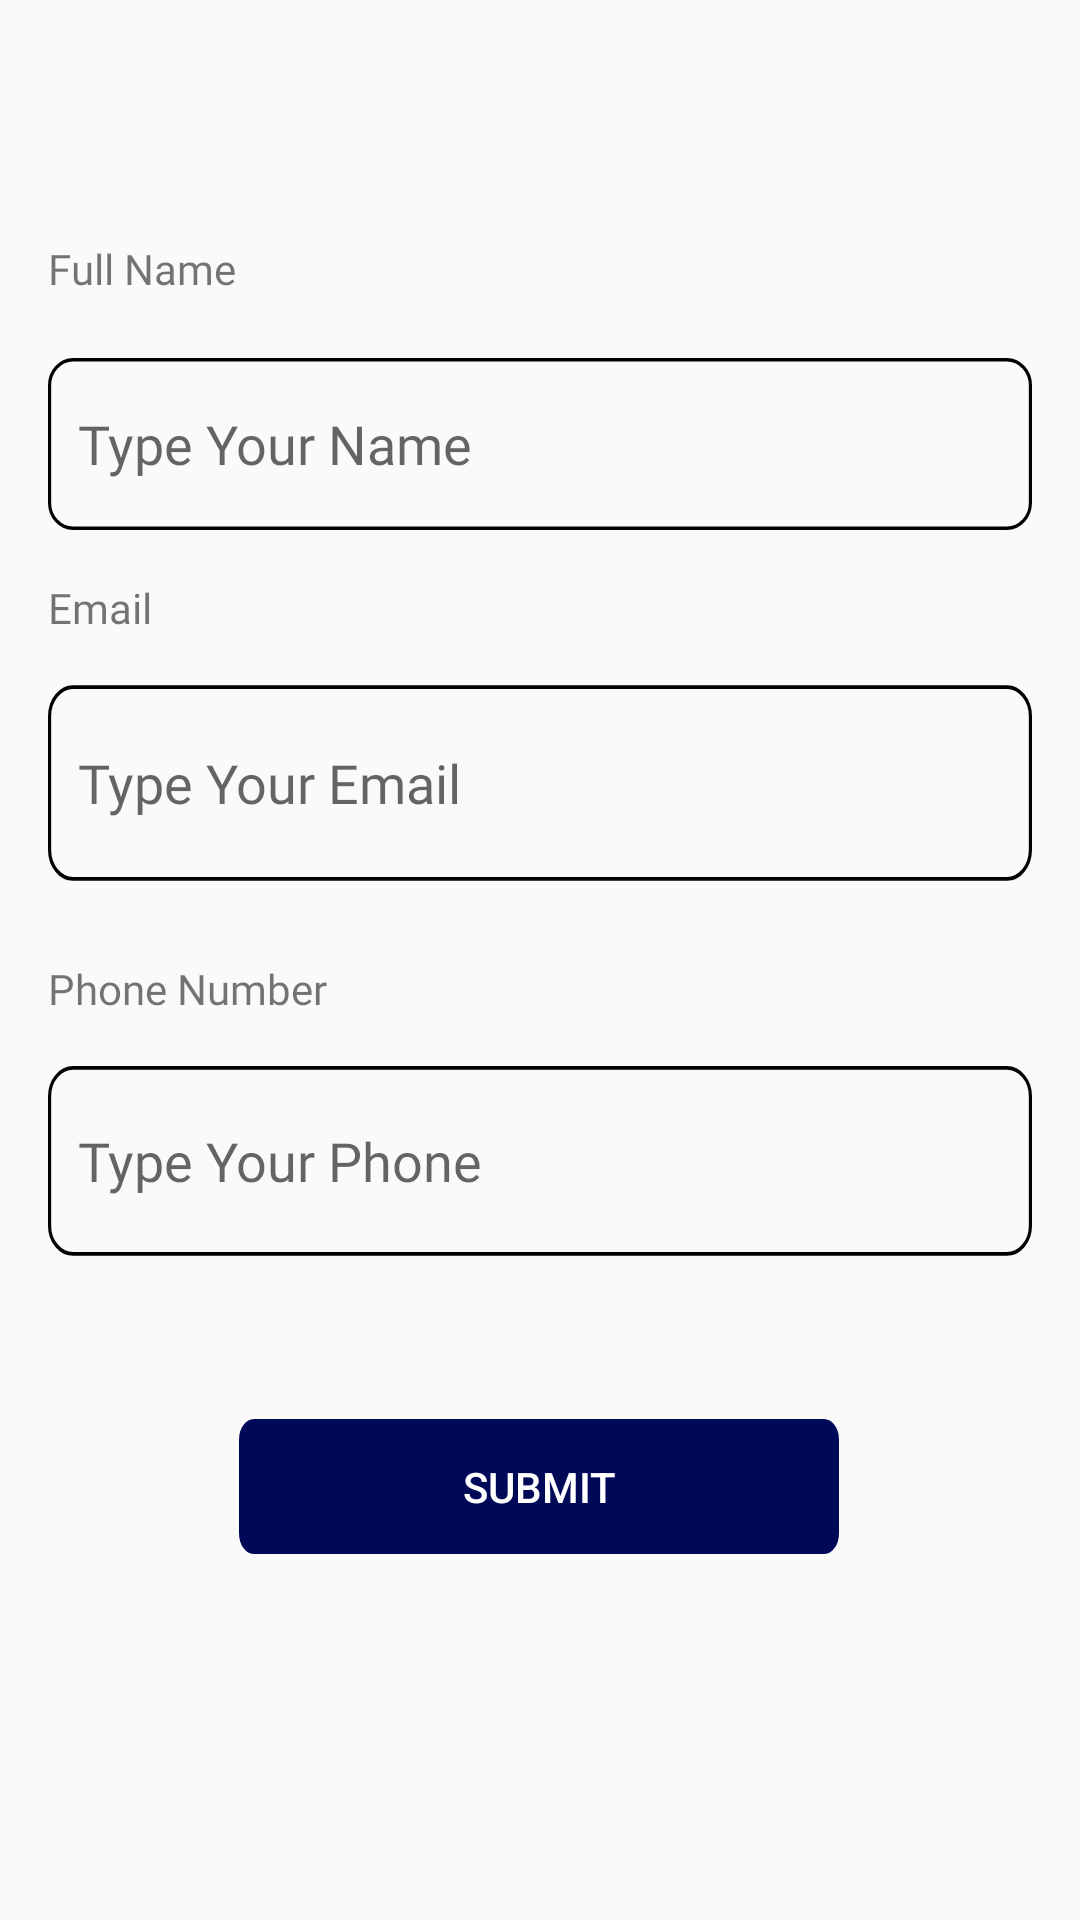

Layout XML and referenced resources for this Android screen:
<!-- AndroidManifest.xml: application theme AppTheme.noActionBar -->
<!-- res/layout/activity_main.xml -->
<?xml version="1.0" encoding="utf-8"?>
<androidx.constraintlayout.widget.ConstraintLayout xmlns:android="http://schemas.android.com/apk/res/android"
    xmlns:app="http://schemas.android.com/apk/res-auto"
    xmlns:tools="http://schemas.android.com/tools"
    android:layout_width="match_parent"
    android:layout_height="match_parent"
    tools:context=".MainActivity">

    <TextView
        android:id="@+id/tv_name"
        android:layout_width="wrap_content"
        android:layout_height="wrap_content"
        android:layout_marginStart="16dp"
        android:layout_marginTop="80dp"
        android:fontFamily="@font/poppins_medium"
        android:text="@string/full_name"
        app:layout_constraintStart_toStartOf="parent"
        app:layout_constraintTop_toTopOf="parent" />

    <EditText
        android:id="@+id/edtName"
        android:layout_width="0dp"
        android:layout_height="58dp"
        android:layout_marginStart="16dp"
        android:layout_marginTop="20dp"
        android:layout_marginEnd="16dp"
        android:autofillHints="name"
        android:background="@drawable/ic_bg_hint"
        android:ems="10"
        android:fontFamily="@font/poppins_medium"
        android:hint="@string/type_your_name"
        android:inputType="textPersonName"
        android:padding="10dp"
        app:layout_constraintEnd_toEndOf="parent"
        app:layout_constraintHorizontal_bias="1.0"
        app:layout_constraintStart_toStartOf="parent"
        app:layout_constraintTop_toBottomOf="@+id/tv_name" />

    <TextView
        android:id="@+id/tv_email"
        android:layout_width="wrap_content"
        android:layout_height="wrap_content"
        android:layout_marginStart="16dp"
        android:layout_marginTop="16dp"
        android:fontFamily="@font/poppins_medium"
        android:text="@string/email"
        app:layout_constraintStart_toStartOf="parent"
        app:layout_constraintTop_toBottomOf="@+id/edtName" />

    <EditText
        android:id="@+id/edtEmail"
        android:layout_width="0dp"
        android:layout_height="66dp"
        android:layout_marginStart="16dp"
        android:layout_marginTop="16dp"
        android:layout_marginEnd="16dp"
        android:autofillHints="emailAddress"
        android:background="@drawable/ic_bg_hint"
        android:ems="10"
        android:fontFamily="@font/poppins_medium"
        android:hint="@string/type_your_email"
        android:inputType="textEmailAddress"
        android:padding="10dp"
        app:layout_constraintEnd_toEndOf="parent"
        app:layout_constraintHorizontal_bias="0.025"
        app:layout_constraintStart_toStartOf="parent"
        app:layout_constraintTop_toBottomOf="@+id/tv_email" />

    <TextView
        android:id="@+id/tv_phone"
        android:layout_width="wrap_content"
        android:layout_height="wrap_content"
        android:layout_marginStart="16dp"
        android:layout_marginTop="26dp"
        android:fontFamily="@font/poppins_medium"
        android:text="@string/phone_number"
        app:layout_constraintStart_toStartOf="parent"
        app:layout_constraintTop_toBottomOf="@+id/edtEmail" />

    <EditText
        android:id="@+id/edtPhone"
        android:layout_width="0dp"
        android:layout_height="64dp"
        android:layout_marginStart="16dp"
        android:layout_marginTop="16dp"
        android:layout_marginEnd="16dp"
        android:autofillHints="phone"
        android:background="@drawable/ic_bg_hint"
        android:ems="10"
        android:fontFamily="@font/poppins_medium"
        android:hint="@string/type_your_phone"
        android:inputType="phone"
        android:padding="10dp"
        app:layout_constraintEnd_toEndOf="parent"
        app:layout_constraintHorizontal_bias="0.0"
        app:layout_constraintStart_toStartOf="parent"
        app:layout_constraintTop_toBottomOf="@+id/tv_phone" />

    <Button
        android:id="@+id/btnSubmit"
        android:layout_width="200dp"
        android:layout_height="45dp"
        android:layout_marginStart="158dp"
        android:layout_marginTop="54dp"
        android:layout_marginEnd="159dp"
        android:text="@string/submit"
        android:textColor="@color/white"
        android:background="@drawable/ic_bg_button"
        app:layout_constraintEnd_toEndOf="parent"
        app:layout_constraintStart_toStartOf="parent"
        app:layout_constraintTop_toBottomOf="@+id/edtPhone" />

</androidx.constraintlayout.widget.ConstraintLayout>
<!-- resources referenced by this layout -->
<resources>
  <!-- drawable ic_bg_button (drawable) -->
  <vector xmlns:android="http://schemas.android.com/apk/res/android"
      android:width="319dp"
      android:height="53dp"
      android:viewportWidth="319"
      android:viewportHeight="53">
    <path
        android:pathData="M8,0L311,0A8,8 0,0 1,319 8L319,45A8,8 0,0 1,311 53L8,53A8,8 0,0 1,0 45L0,8A8,8 0,0 1,8 0z"
        android:fillColor="#000957"/>
  </vector>
  <!-- drawable ic_bg_hint (drawable) -->
  <vector xmlns:android="http://schemas.android.com/apk/res/android"
      android:width="312dp"
      android:height="51dp"
      android:viewportWidth="312"
      android:viewportHeight="51">
    <path
        android:strokeWidth="1"
        android:pathData="M8,0.791L304,0.791A7.5,7.5 0,0 1,311.5 8.291L311.5,42.685A7.5,7.5 0,0 1,304 50.185L8,50.185A7.5,7.5 0,0 1,0.5 42.685L0.5,8.291A7.5,7.5 0,0 1,8 0.791z"
        android:fillColor="#00000000"
        android:strokeColor="#020202"/>
  </vector>
  <string name="email">Email</string>
  <string name="full_name">Full Name</string>
  <string name="phone_number">Phone Number</string>
  <string name="submit">Submit</string>
  <string name="type_your_email">Type Your Email</string>
  <string name="type_your_name">Type Your Name</string>
  <string name="type_your_phone">Type Your Phone</string>
  <style name="AppTheme.noActionBar" parent="Theme.AppCompat.Light.NoActionBar"> </style>
  <!-- not gathered from this repository: default colours our renderer supplied (Android Studio template values) -->
  <color name="white">#FFFFFFFF</color>
</resources>
